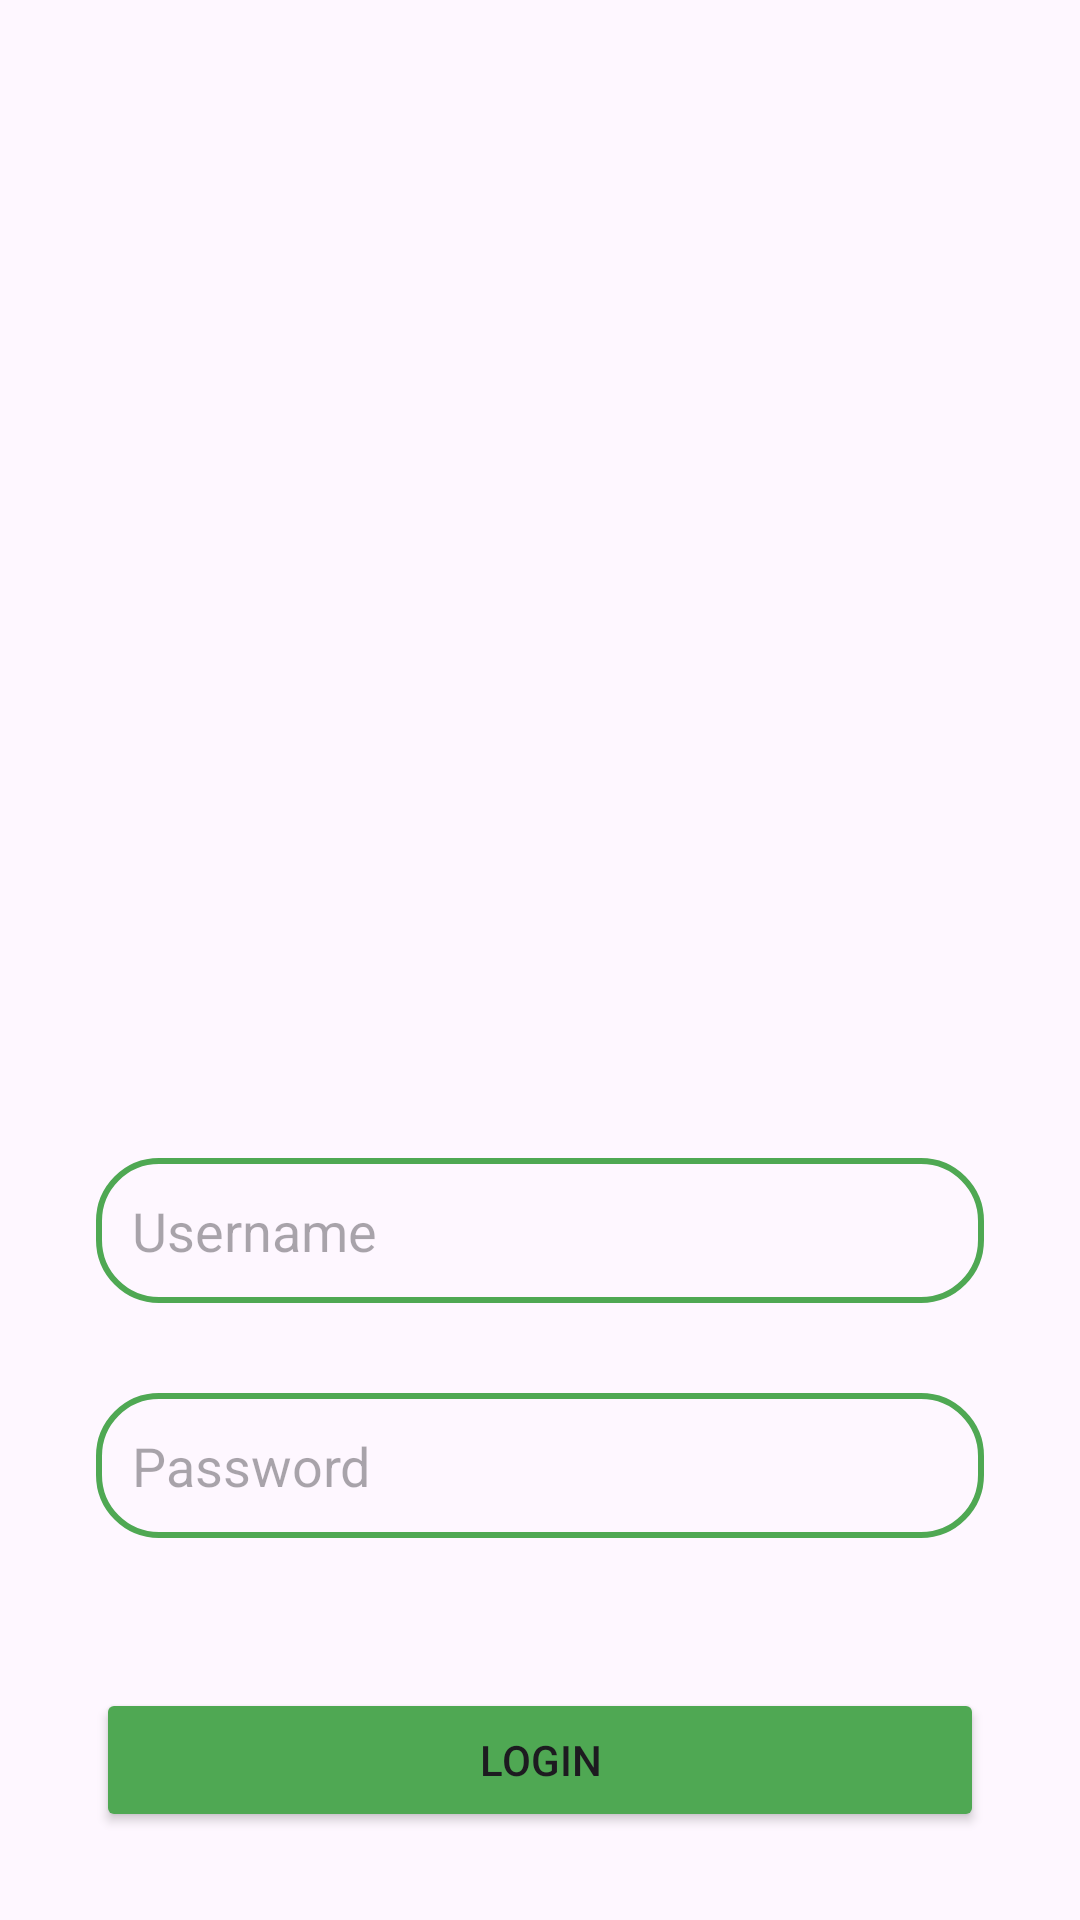

Write the Android layout XML for this screen, with the resource values it uses.
<!-- AndroidManifest.xml: application theme Theme.LoginSignupFRD -->
<!-- res/layout/activity_login.xml -->
<?xml version="1.0" encoding="utf-8"?>
<androidx.constraintlayout.widget.ConstraintLayout xmlns:android="http://schemas.android.com/apk/res/android"
    xmlns:app="http://schemas.android.com/apk/res-auto"
    xmlns:tools="http://schemas.android.com/tools"
    android:id="@+id/main"
    android:layout_width="match_parent"
    android:layout_height="match_parent"
    android:padding="16dp"
    android:background="@drawable/ihfnlpbze7o01"
    tools:context=".LoginActivity">

    <EditText
        android:layout_width="0dp"
        android:layout_height="wrap_content"
        android:id="@+id/loginUsername"
        android:hint="Username"
        android:padding="12dp"
        android:background="@drawable/edittext_border"
        app:layout_constraintStart_toStartOf="parent"
        app:layout_constraintEnd_toEndOf="parent"
        app:layout_constraintTop_toTopOf="parent"
        android:layout_marginTop="370dp"
        android:layout_marginStart="16dp"
        android:layout_marginEnd="16dp"/>

    <EditText
        android:layout_width="0dp"
        android:layout_height="wrap_content"
        android:id="@+id/loginPassword"
        android:hint="Password"
        android:inputType="textPassword"
        android:padding="12dp"
        android:background="@drawable/edittext_border"
        app:layout_constraintStart_toStartOf="parent"
        app:layout_constraintEnd_toEndOf="parent"
        app:layout_constraintTop_toBottomOf="@+id/loginUsername"
        app:layout_constraintBottom_toTopOf="@+id/loginButton"
        android:layout_marginTop="30dp"
        android:layout_marginStart="16dp"
        android:layout_marginEnd="16dp"/>

    <Button
        android:layout_width="0dp"
        android:layout_height="wrap_content"
        android:id="@+id/loginButton"
        android:text="LOGIN"
        android:backgroundTint="@color/green"
        app:layout_constraintStart_toStartOf="parent"
        app:layout_constraintEnd_toEndOf="parent"
        app:layout_constraintTop_toBottomOf="@+id/loginPassword"
        app:layout_constraintBottom_toTopOf="@+id/signupRedirect"
        android:layout_marginTop="50dp"
        android:layout_marginStart="16dp"
        android:layout_marginEnd="16dp"/>

    <TextView
        android:layout_width="0dp"
        android:layout_height="wrap_content"
        android:id="@+id/signupRedirect"
        android:text="Not Yet registered? Signup"
        android:textSize="18sp"
        android:gravity="center"
        android:textColor="@color/black"
        android:background="@drawable/edittext_border"
        app:layout_constraintStart_toStartOf="parent"
        app:layout_constraintEnd_toEndOf="parent"
        app:layout_constraintTop_toBottomOf="@+id/loginButton"
        android:layout_marginTop="70dp"/>

</androidx.constraintlayout.widget.ConstraintLayout>
<!-- resources referenced by this layout -->
<resources>
  <color name="black">#FF000000</color>
  <color name="green">#4fa853</color>
  <!-- drawable edittext_border (drawable) -->
  <?xml version="1.0" encoding="utf-8"?>
  <shape xmlns:android="http://schemas.android.com/apk/res/android"
  
      android:shape="rectangle">
  
      <stroke
          android:color="@color/green"
          android:width="2dp"/>
  
      <corners
          android:radius="20dp"/>
  </shape>
  <style name="Theme.LoginSignupFRD" parent="Base.Theme.LoginSignupFRD" />
  <style name="Base.Theme.LoginSignupFRD" parent="Theme.Material3.DayNight.NoActionBar">
          
           <item name="colorPrimary">@color/blue</item>
          <item name="colorPrimaryVariant">@color/blue</item>
          <item name="android:statusBarColor">@color/blue</item>
      </style>
  <color name="blue">#59b5bf</color>
</resources>
